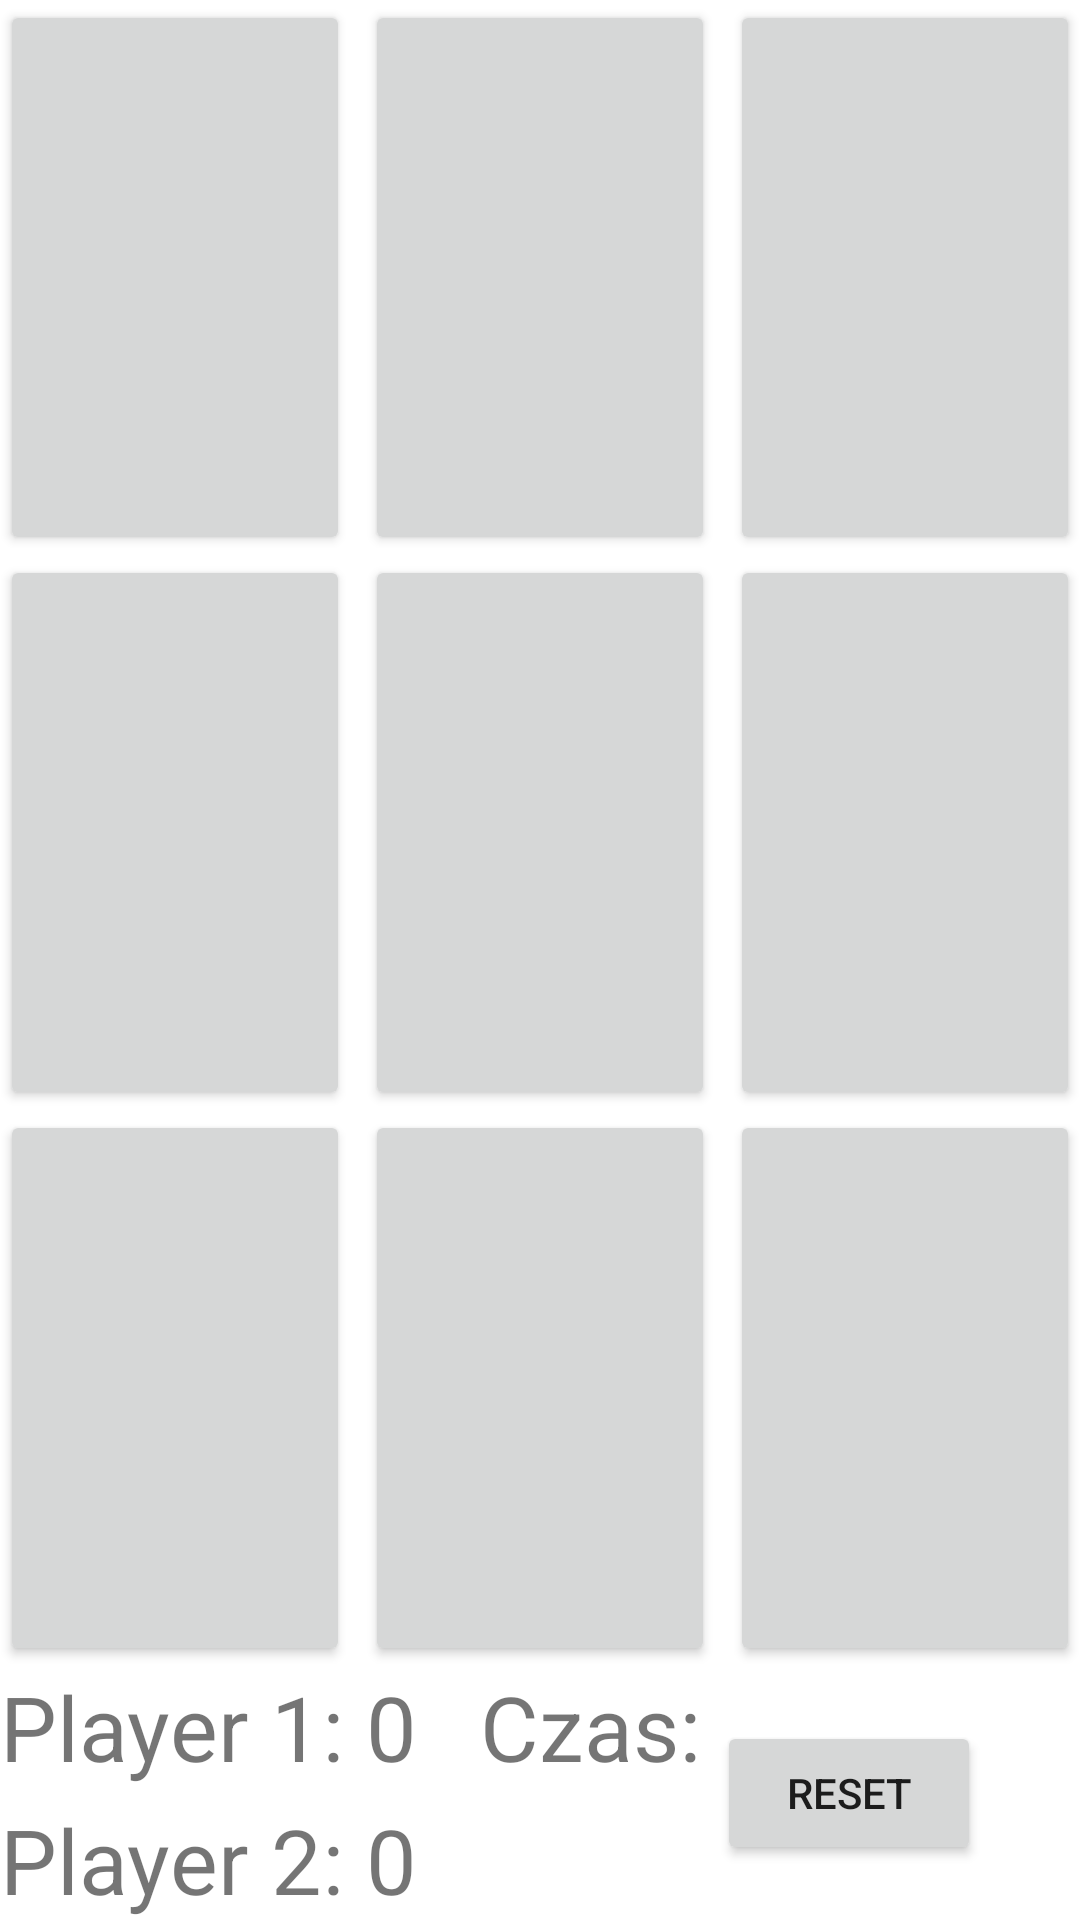

Write the Android layout XML for this screen, with the resource values it uses.
<!-- AndroidManifest.xml: application theme Theme.TicTacToke -->
<!-- res/layout/activity_main2.xml -->
<?xml version="1.0" encoding="utf-8"?>
<LinearLayout xmlns:android="http://schemas.android.com/apk/res/android"
    xmlns:app="http://schemas.android.com/apk/res-auto"
    xmlns:tools="http://schemas.android.com/tools"
    android:layout_width="match_parent"
    android:layout_height="match_parent"
    android:orientation="vertical"
    tools:context=".MainActivity2">


    <LinearLayout
        android:layout_width="match_parent"
        android:layout_height="0dp"
        android:layout_weight="1">

        <Button
            android:id="@+id/button_00"
            android:layout_width="0dp"
            android:layout_height="match_parent"
            android:layout_weight="1"
            android:freezesText="true"
            android:textSize="60sp"
            android:layout_marginRight="5dp"
            />

        <Button
            android:id="@+id/button_01"
            android:layout_width="0dp"
            android:layout_height="match_parent"
            android:layout_weight="1"
            android:freezesText="true"
            android:textSize="60sp"
            android:layout_marginRight="5dp"/>

        <Button
            android:id="@+id/button_02"
            android:layout_width="0dp"
            android:layout_height="match_parent"
            android:layout_weight="1"
            android:freezesText="true"
            android:textSize="60sp" />

    </LinearLayout>

    <LinearLayout
        android:layout_width="match_parent"
        android:layout_height="0dp"
        android:layout_weight="1">

        <Button
            android:id="@+id/button_10"
            android:layout_width="0dp"
            android:layout_height="match_parent"
            android:layout_weight="1"
            android:freezesText="true"
            android:textSize="60sp"
            android:layout_marginRight="5dp"/>

        <Button
            android:id="@+id/button_11"
            android:layout_width="0dp"
            android:layout_height="match_parent"
            android:layout_weight="1"
            android:freezesText="true"
            android:textSize="60sp"
            android:layout_marginRight="5dp"/>

        <Button
            android:id="@+id/button_12"
            android:layout_width="0dp"
            android:layout_height="match_parent"
            android:layout_weight="1"
            android:freezesText="true"
            android:textSize="60sp" />

    </LinearLayout>

    <LinearLayout
        android:layout_width="match_parent"
        android:layout_height="0dp"
        android:layout_weight="1">

        <Button
            android:id="@+id/button_20"
            android:layout_width="0dp"
            android:layout_height="match_parent"
            android:layout_weight="1"
            android:freezesText="true"
            android:textSize="60sp"
            android:layout_marginRight="5dp"/>

        <Button
            android:id="@+id/button_21"
            android:layout_width="0dp"
            android:layout_height="match_parent"
            android:layout_weight="1"
            android:freezesText="true"
            android:textSize="60sp"
            android:layout_marginRight="5dp"/>

        <Button
            android:id="@+id/button_22"
            android:layout_width="0dp"
            android:layout_height="match_parent"
            android:layout_weight="1"
            android:freezesText="true"
            android:textSize="60sp" />

    </LinearLayout>

    <RelativeLayout
        android:layout_width="match_parent"
        android:layout_height="wrap_content">

        <TextView
            android:id="@+id/text_view_p1"
            android:layout_width="wrap_content"
            android:layout_height="wrap_content"
            android:freezesText="true"
            android:text="Player 1: 0"
            android:textSize="30sp" />

        <TextView
            android:id="@+id/text_view_time"
            android:layout_width="wrap_content"
            android:layout_height="wrap_content"
            android:layout_marginLeft="160dp"
            android:freezesText="true"
            android:text="Czas:"

            android:textSize="30sp" />

        <TextView
            android:id="@+id/text_view_p2"
            android:layout_width="wrap_content"
            android:layout_height="wrap_content"
            android:layout_below="@+id/text_view_p1"
            android:layout_marginTop="4dp"
            android:freezesText="true"
            android:text="Player 2: 0"
            android:textSize="30sp" />

        <Button
            android:id="@+id/button_reset"
            android:layout_width="wrap_content"
            android:layout_height="wrap_content"
            android:layout_alignParentEnd="true"
            android:layout_centerVertical="true"
            android:layout_marginEnd="33dp"
            android:text="reset" />

    </RelativeLayout>

</LinearLayout>
<!-- resources referenced by this layout -->
<resources>
  <style name="Theme.TicTacToke" parent="Theme.MaterialComponents.DayNight.DarkActionBar">
          
          <item name="colorPrimary">@color/purple_500</item>
          <item name="colorPrimaryVariant">@color/purple_700</item>
          <item name="colorOnPrimary">@color/white</item>
          
          <item name="colorSecondary">@color/teal_200</item>
          <item name="colorSecondaryVariant">@color/teal_700</item>
          <item name="colorOnSecondary">@color/black</item>
          
          <item name="android:statusBarColor" tools:targetApi="l">?attr/colorPrimaryVariant</item>
          
      </style>
  <color name="purple_500">#FF6200EE</color>
  <color name="purple_700">#FF3700B3</color>
  <color name="white">#FFFFFFFF</color>
  <color name="teal_200">#FF03DAC5</color>
  <color name="teal_700">#FF018786</color>
  <color name="black">#FF000000</color>
</resources>
